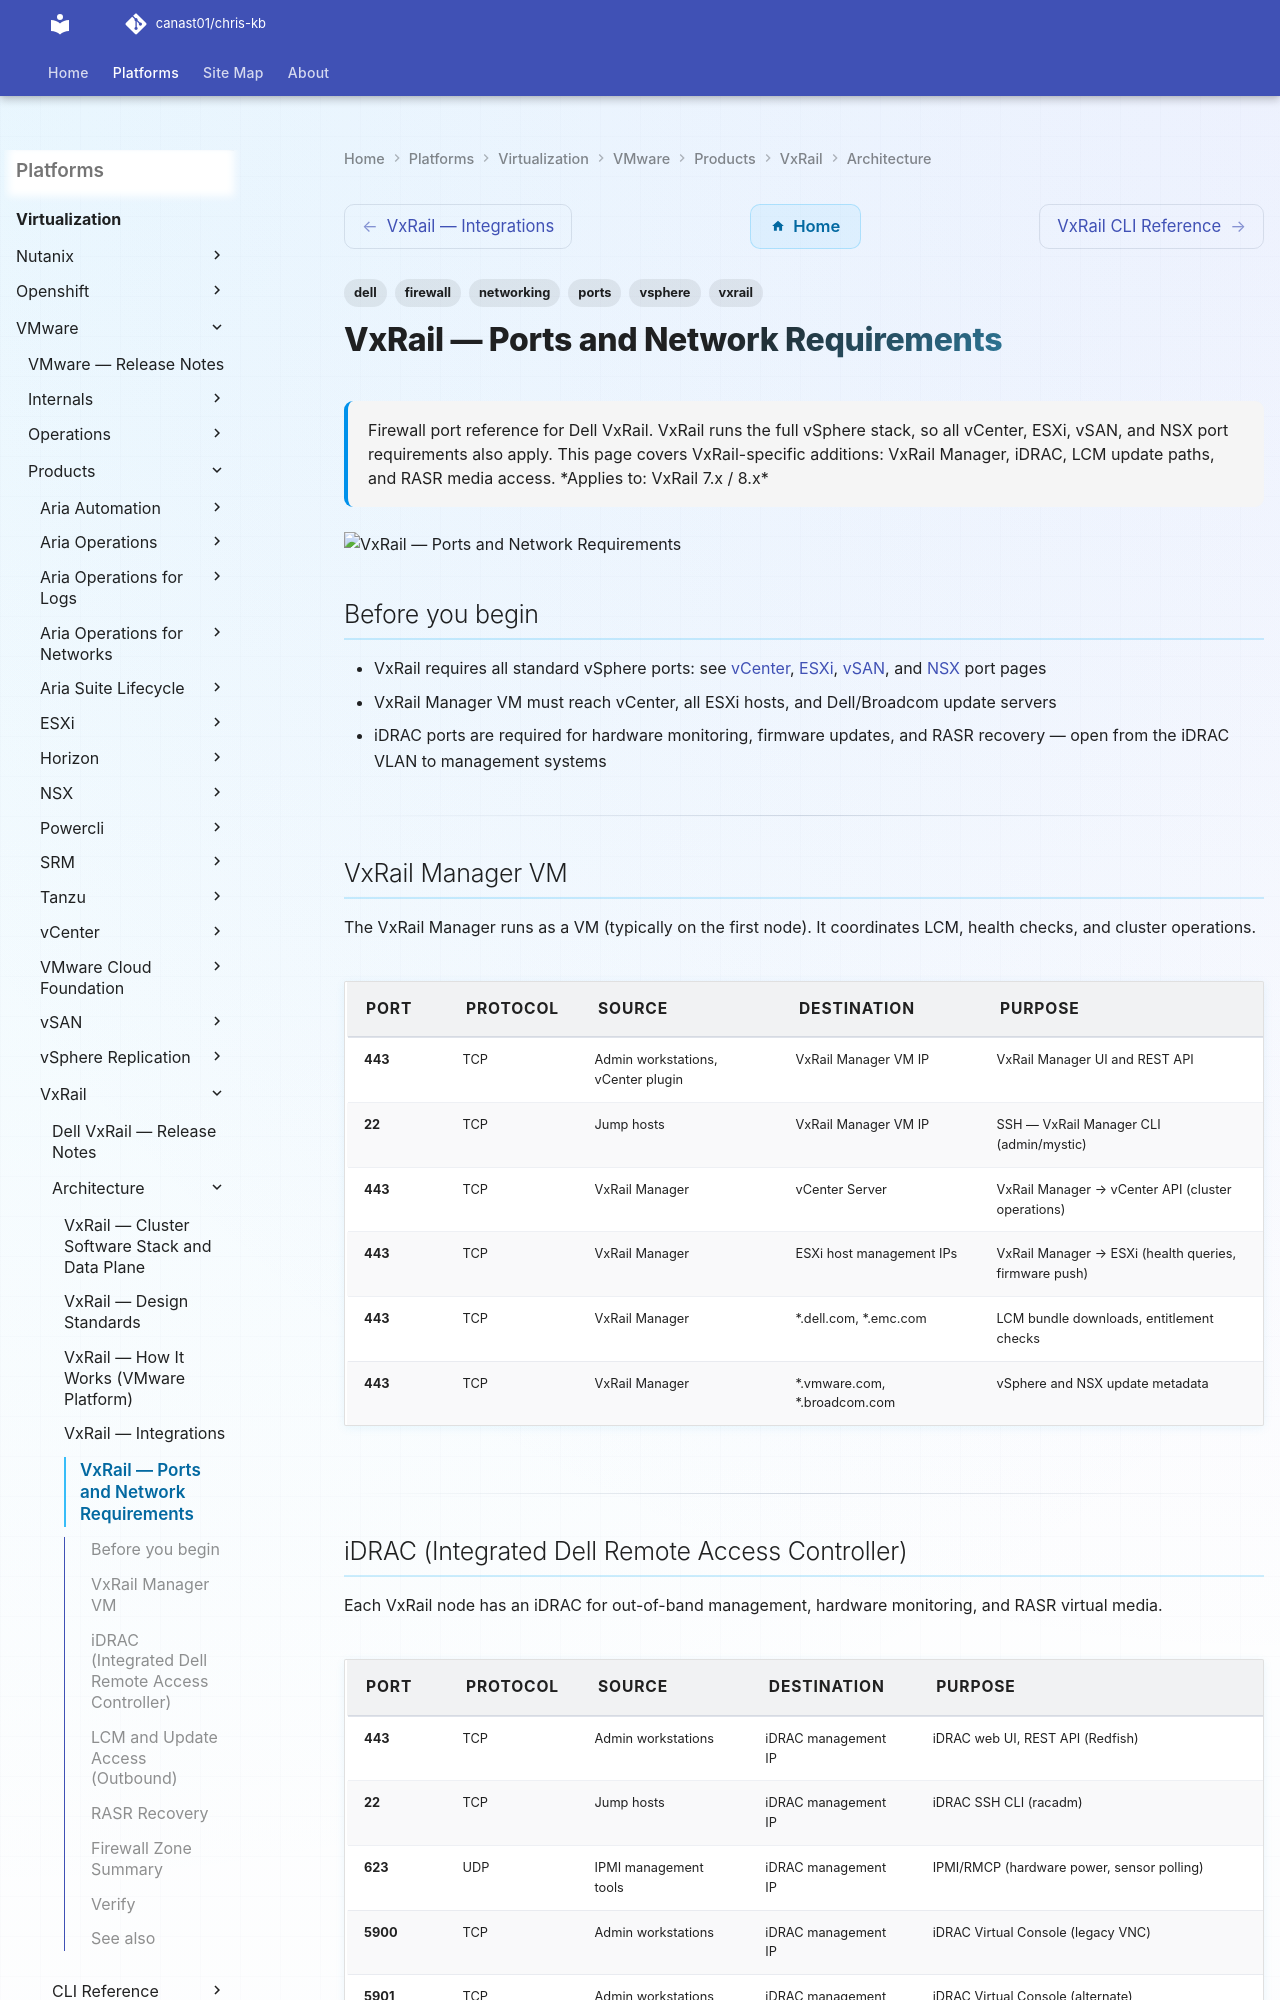

repository: canast01/chris-kb · page: virtualization/vmware/products/vxrail/architecture/ports/index.html · generator: mkdocs

---
tags:
  - vxrail
  - networking
  - firewall
  - ports
  - dell
  - vsphere
description: "Firewall port reference for Dell VxRail. VxRail runs the full vSphere stack, so all vCenter, ESXi, vSAN, and NSX port requirements also apply. This page..."
---
# VxRail — Ports and Network Requirements

<div class="kb-summary">
Firewall port reference for Dell VxRail. VxRail runs the full vSphere stack, so all vCenter, ESXi, vSAN, and NSX port requirements also apply. This page covers VxRail-specific additions: VxRail Manager, iDRAC, LCM update paths, and RASR media access.

*Applies to: VxRail 7.x / 8.x*
</div>
![VxRail — Ports and Network Requirements](../../../../../assets/virtualization-vmware-vxrail-architecture-ports.svg)

## Before you begin

- VxRail requires all standard vSphere ports: see [vCenter](../../../vcenter/architecture/ports/), [ESXi](../../../esxi/architecture/ports/), [vSAN](../../../vsan/architecture/ports/), and [NSX](../../../nsx/architecture/ports/) port pages
- VxRail Manager VM must reach vCenter, all ESXi hosts, and Dell/Broadcom update servers
- iDRAC ports are required for hardware monitoring, firmware updates, and RASR recovery — open from the iDRAC VLAN to management systems

---

## VxRail Manager VM

The VxRail Manager runs as a VM (typically on the first node). It coordinates LCM, health checks, and cluster operations.

| Port | Protocol | Source | Destination | Purpose |
|---|---|---|---|---|
| 443 | TCP | Admin workstations, vCenter plugin | VxRail Manager VM IP | VxRail Manager UI and REST API |
| 22 | TCP | Jump hosts | VxRail Manager VM IP | SSH — VxRail Manager CLI (admin/mystic) |
| 443 | TCP | VxRail Manager | vCenter Server | VxRail Manager → vCenter API (cluster operations) |
| 443 | TCP | VxRail Manager | ESXi host management IPs | VxRail Manager → ESXi (health queries, firmware push) |
| 443 | TCP | VxRail Manager | *.dell.com, *.emc.com | LCM bundle downloads, entitlement checks |
| 443 | TCP | VxRail Manager | *.vmware.com, *.broadcom.com | vSphere and NSX update metadata |

---
